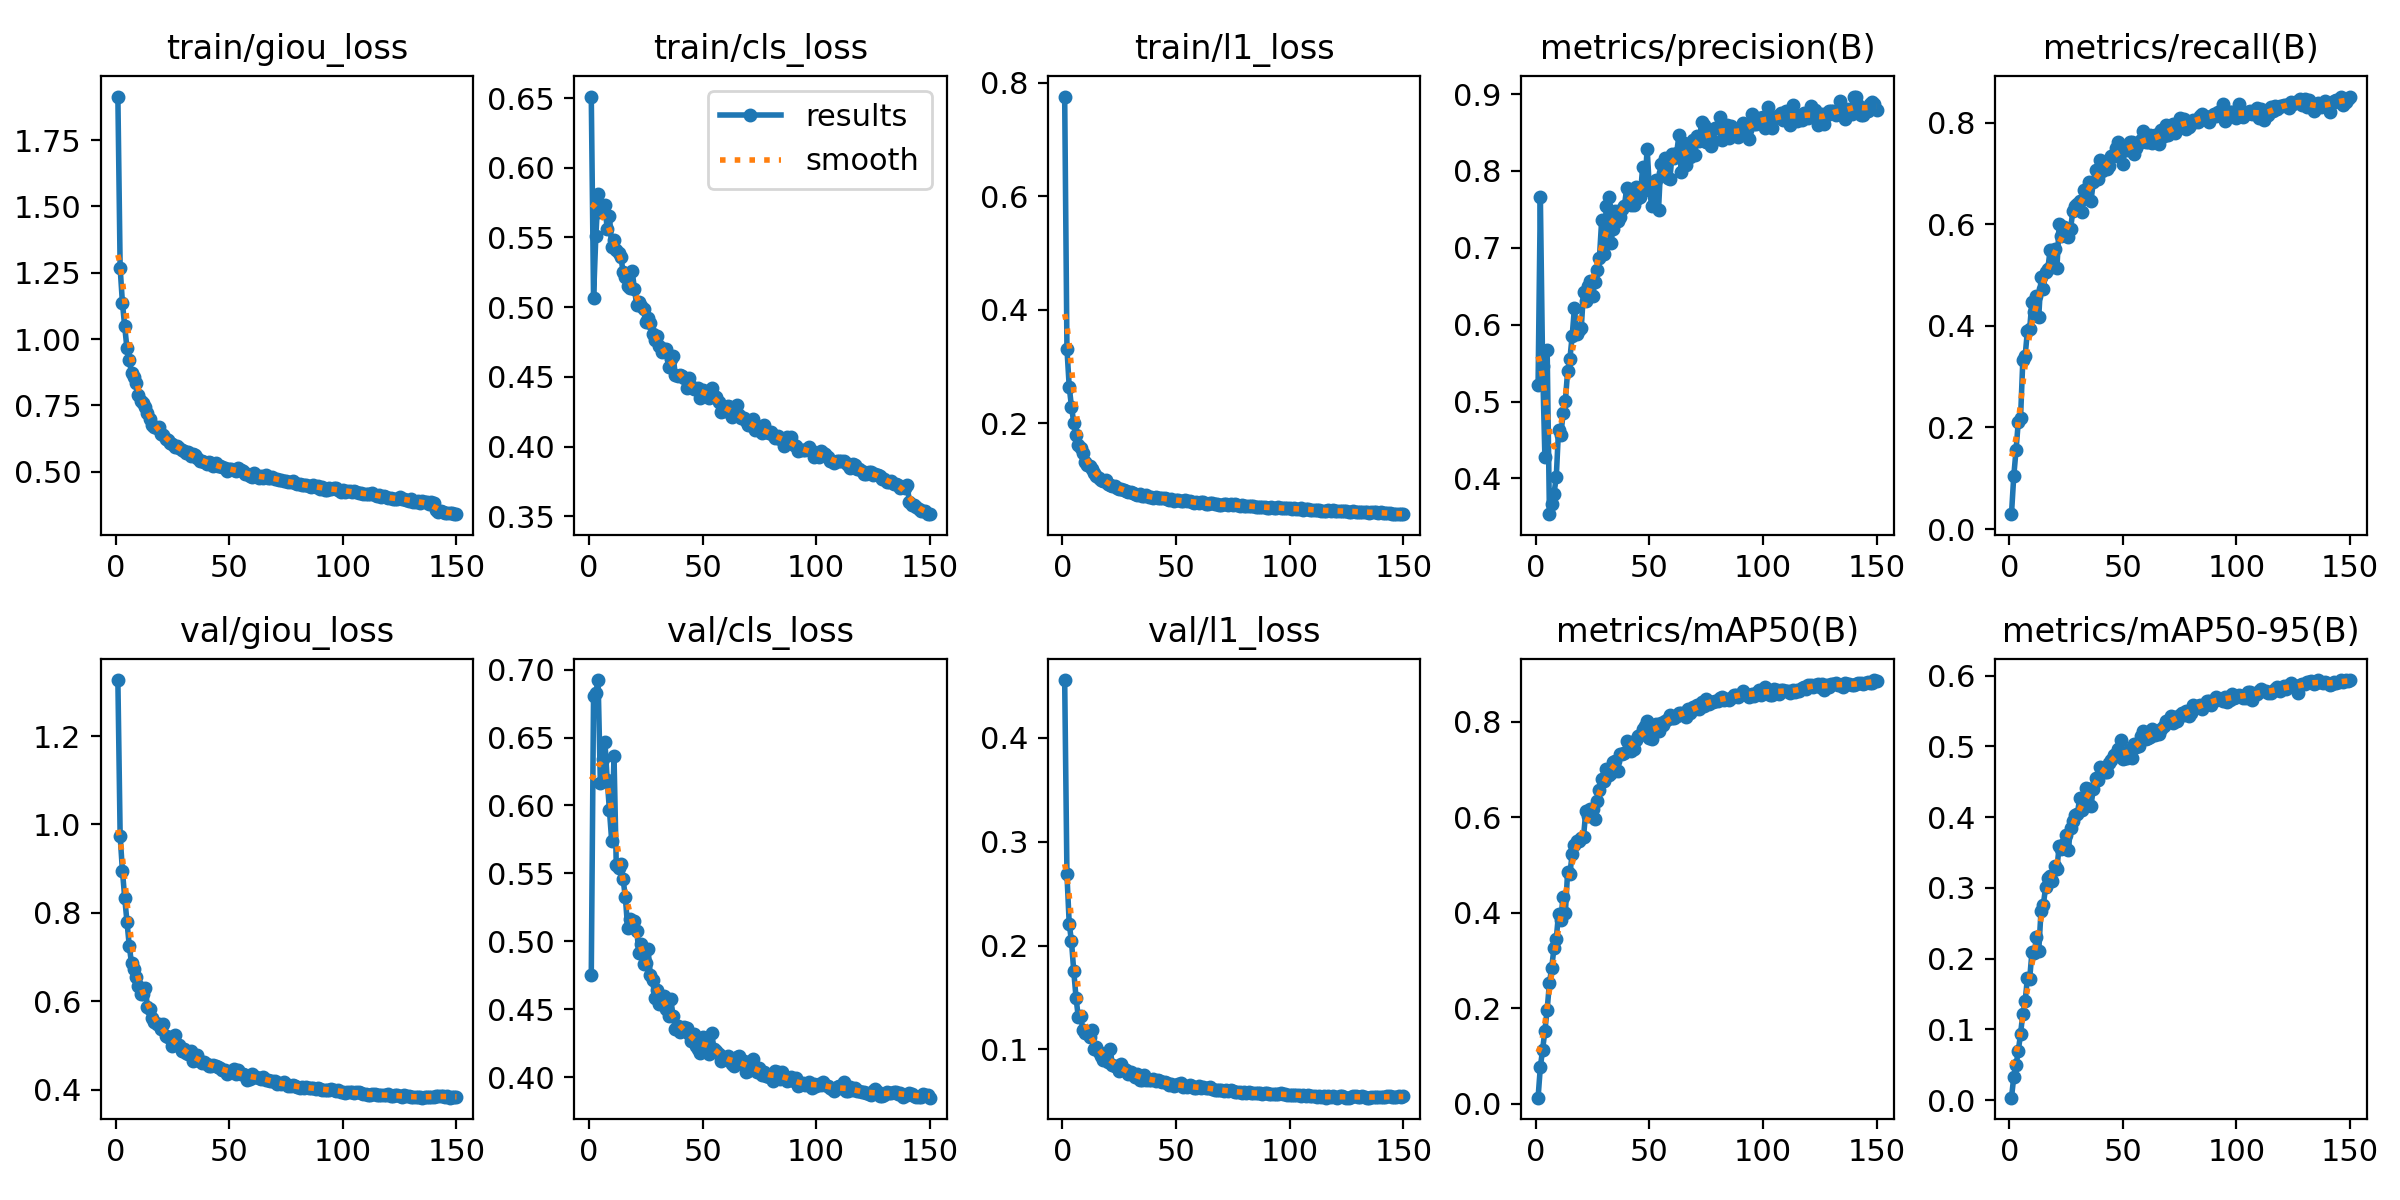

Data behind this chart, as committed beside it:
epoch, time, train/giou_loss, train/cls_loss, train/l1_loss, metrics/precision(B), metrics/recall(B), metrics/mAP50(B), metrics/mAP50-95(B), val/giou_loss, val/cls_loss, val/l1_loss, lr/pg0, lr/pg1, lr/pg2
1, 191.2, 1.914, 0.6511, 0.7757, 0.5212, 0.02926, 0.01321, 0.00352, 1.327, 0.4752, 0.4554, 0.0003324, 0.0003324, 0.0003324
2, 376.9, 1.268, 0.5068, 0.3313, 0.766, 0.1038, 0.07729, 0.03243, 0.9745, 0.6802, 0.2684, 0.0006614, 0.0006614, 0.0006614
3, 561.6, 1.137, 0.5509, 0.264, 0.546, 0.155, 0.1139, 0.04933, 0.8955, 0.6829, 0.2209, 0.0009859, 0.0009859, 0.0009859
4, 745.8, 1.048, 0.5808, 0.2284, 0.4278, 0.2113, 0.1534, 0.06954, 0.8343, 0.6923, 0.2039, 0.0009802, 0.0009802, 0.0009802
5, 930.1, 0.9653, 0.5686, 0.201, 0.5665, 0.2194, 0.1976, 0.0938, 0.78, 0.6166, 0.1752, 0.0009736, 0.0009736, 0.0009736
6, 1129, 0.9224, 0.5702, 0.1784, 0.3535, 0.3333, 0.2534, 0.1223, 0.7259, 0.6345, 0.1498, 0.000967, 0.000967, 0.000967
7, 1322, 0.872, 0.5736, 0.1618, 0.3661, 0.34, 0.285, 0.1397, 0.6855, 0.6469, 0.1308, 0.0009604, 0.0009604, 0.0009604
8, 1520, 0.8562, 0.5561, 0.1564, 0.3803, 0.3898, 0.327, 0.172, 0.6723, 0.6191, 0.1324, 0.0009538, 0.0009538, 0.0009538
9, 1704, 0.8337, 0.5657, 0.1467, 0.4014, 0.3942, 0.345, 0.1715, 0.6553, 0.5963, 0.1191, 0.0009472, 0.0009472, 0.0009472
10, 1902, 0.7902, 0.5433, 0.1306, 0.4631, 0.4473, 0.3985, 0.2088, 0.6346, 0.5736, 0.1163, 0.0009406, 0.0009406, 0.0009406
11, 2087, 0.768, 0.5479, 0.1268, 0.4561, 0.4265, 0.386, 0.2074, 0.6158, 0.6365, 0.1159, 0.000934, 0.000934, 0.000934
12, 2286, 0.76, 0.5408, 0.1242, 0.4845, 0.4595, 0.4336, 0.2306, 0.6152, 0.5558, 0.1121, 0.0009274, 0.0009274, 0.0009274
13, 2470, 0.7434, 0.5392, 0.1191, 0.5008, 0.4179, 0.3991, 0.211, 0.6309, 0.5538, 0.1187, 0.0009208, 0.0009208, 0.0009208
14, 2655, 0.7222, 0.5362, 0.1125, 0.5392, 0.4966, 0.4861, 0.2671, 0.5875, 0.5571, 0.09998, 0.0009142, 0.0009142, 0.0009142
15, 2858, 0.7007, 0.5255, 0.107, 0.5555, 0.4725, 0.4821, 0.2754, 0.5829, 0.5458, 0.1026, 0.0009076, 0.0009076, 0.0009076
16, 3044, 0.6775, 0.5219, 0.1023, 0.5851, 0.5062, 0.5228, 0.3008, 0.561, 0.5324, 0.09774, 0.000901, 0.000901, 0.000901
17, 3238, 0.6672, 0.5153, 0.09886, 0.6219, 0.5122, 0.5429, 0.3139, 0.5521, 0.5101, 0.09354, 0.0008944, 0.0008944, 0.0008944
18, 3422, 0.6662, 0.5138, 0.0985, 0.5875, 0.5494, 0.5515, 0.3173, 0.5476, 0.5163, 0.08983, 0.0008878, 0.0008878, 0.0008878
19, 3607, 0.6674, 0.526, 0.1001, 0.5935, 0.5227, 0.5501, 0.3094, 0.5492, 0.514, 0.09361, 0.0008812, 0.0008812, 0.0008812
20, 3797, 0.6422, 0.5129, 0.09212, 0.5957, 0.552, 0.5561, 0.3306, 0.5361, 0.5147, 0.08791, 0.0008746, 0.0008746, 0.0008746
21, 4000, 0.6368, 0.5015, 0.09006, 0.6428, 0.5141, 0.5593, 0.3272, 0.5488, 0.5079, 0.1005, 0.000868, 0.000868, 0.000868
22, 4204, 0.6241, 0.5036, 0.08983, 0.6307, 0.6015, 0.6128, 0.3595, 0.5209, 0.4914, 0.08488, 0.0008614, 0.0008614, 0.0008614
23, 4397, 0.6197, 0.5005, 0.08904, 0.6507, 0.5769, 0.6035, 0.3551, 0.5182, 0.4982, 0.08448, 0.0008548, 0.0008548, 0.0008548
24, 4582, 0.6081, 0.499, 0.08583, 0.6571, 0.5956, 0.6176, 0.3626, 0.5179, 0.483, 0.08357, 0.0008482, 0.0008482, 0.0008482
25, 4767, 0.6033, 0.4892, 0.08453, 0.6376, 0.5895, 0.6178, 0.3746, 0.4992, 0.4841, 0.07924, 0.0008416, 0.0008416, 0.0008416
26, 4971, 0.5947, 0.4919, 0.08388, 0.656, 0.5742, 0.5964, 0.3534, 0.5244, 0.4943, 0.08583, 0.000835, 0.000835, 0.000835
27, 5179, 0.5961, 0.4889, 0.08259, 0.6716, 0.5919, 0.6354, 0.3845, 0.5005, 0.475, 0.08126, 0.0008284, 0.0008284, 0.0008284
28, 5370, 0.5903, 0.481, 0.08023, 0.6868, 0.6254, 0.6577, 0.3944, 0.5011, 0.4714, 0.08037, 0.0008218, 0.0008218, 0.0008218
29, 5558, 0.5808, 0.4764, 0.07851, 0.7367, 0.6366, 0.6809, 0.4029, 0.487, 0.4586, 0.07623, 0.0008152, 0.0008152, 0.0008152
30, 5746, 0.58, 0.4791, 0.07791, 0.6914, 0.6407, 0.6758, 0.4046, 0.4906, 0.4644, 0.07852, 0.0008086, 0.0008086, 0.0008086
31, 5973, 0.5724, 0.4722, 0.07734, 0.7547, 0.6468, 0.7007, 0.4266, 0.483, 0.4536, 0.0759, 0.000802, 0.000802, 0.000802
32, 6203, 0.5743, 0.468, 0.07499, 0.7659, 0.6236, 0.6878, 0.4106, 0.4794, 0.4586, 0.07321, 0.0007954, 0.0007954, 0.0007954
33, 6415, 0.5599, 0.4703, 0.07386, 0.7067, 0.6684, 0.6939, 0.4175, 0.4871, 0.4597, 0.07627, 0.0007888, 0.0007888, 0.0007888
34, 6624, 0.5652, 0.4699, 0.07428, 0.724, 0.6669, 0.7154, 0.4407, 0.4647, 0.4504, 0.07108, 0.0007822, 0.0007822, 0.0007822
35, 6808, 0.5621, 0.4571, 0.07173, 0.7477, 0.6832, 0.7187, 0.4395, 0.4669, 0.4453, 0.07096, 0.0007756, 0.0007756, 0.0007756
36, 7009, 0.552, 0.4627, 0.07173, 0.7349, 0.647, 0.6971, 0.4163, 0.479, 0.4573, 0.07588, 0.000769, 0.000769, 0.000769
37, 7246, 0.5423, 0.4653, 0.07244, 0.7397, 0.6829, 0.7321, 0.44, 0.4639, 0.4451, 0.07041, 0.0007624, 0.0007624, 0.0007624
38, 7461, 0.5408, 0.4512, 0.07002, 0.7506, 0.7063, 0.7333, 0.4555, 0.461, 0.4358, 0.07063, 0.0007558, 0.0007558, 0.0007558
39, 7660, 0.5363, 0.4504, 0.06967, 0.755, 0.6902, 0.7358, 0.4521, 0.4618, 0.4376, 0.07038, 0.0007492, 0.0007492, 0.0007492
40, 7873, 0.5303, 0.4516, 0.0686, 0.7774, 0.727, 0.7596, 0.4713, 0.4579, 0.4336, 0.07109, 0.0007426, 0.0007426, 0.0007426
41, 8063, 0.5378, 0.4504, 0.06901, 0.7741, 0.7042, 0.7541, 0.4697, 0.4522, 0.436, 0.07, 0.000736, 0.000736, 0.000736
42, 8284, 0.5316, 0.449, 0.06722, 0.7555, 0.7115, 0.7391, 0.4644, 0.4539, 0.4367, 0.07049, 0.0007294, 0.0007294, 0.0007294
43, 8468, 0.5223, 0.4424, 0.06702, 0.7562, 0.7082, 0.7439, 0.4641, 0.4564, 0.4366, 0.06964, 0.0007228, 0.0007228, 0.0007228
44, 8652, 0.5314, 0.4493, 0.06755, 0.7786, 0.7153, 0.7618, 0.4766, 0.4541, 0.4319, 0.0687, 0.0007162, 0.0007162, 0.0007162
45, 8837, 0.5216, 0.4435, 0.06852, 0.7647, 0.7344, 0.7702, 0.4811, 0.4516, 0.4268, 0.06875, 0.0007096, 0.0007096, 0.0007096
46, 9021, 0.5207, 0.4415, 0.06556, 0.7662, 0.7339, 0.7726, 0.4871, 0.4482, 0.432, 0.06798, 0.000703, 0.000703, 0.000703
47, 9200, 0.517, 0.4416, 0.06469, 0.8047, 0.7509, 0.7858, 0.4899, 0.4439, 0.4227, 0.06547, 0.0006964, 0.0006964, 0.0006964
48, 9378, 0.5127, 0.4418, 0.06558, 0.7802, 0.762, 0.7914, 0.4956, 0.4432, 0.4207, 0.06671, 0.0006898, 0.0006898, 0.0006898
49, 9558, 0.5037, 0.4348, 0.06306, 0.829, 0.7432, 0.8012, 0.5083, 0.4357, 0.4177, 0.06501, 0.0006832, 0.0006832, 0.0006832
50, 9736, 0.5114, 0.4408, 0.0648, 0.7757, 0.7195, 0.7658, 0.4815, 0.4389, 0.4298, 0.06612, 0.0006766, 0.0006766, 0.0006766
51, 9915, 0.5124, 0.4392, 0.06458, 0.755, 0.7537, 0.764, 0.4839, 0.442, 0.4253, 0.06638, 0.00067, 0.00067, 0.00067
52, 10093, 0.5067, 0.4367, 0.06244, 0.7855, 0.747, 0.7837, 0.484, 0.4466, 0.4264, 0.06753, 0.0006634, 0.0006634, 0.0006634
53, 10271, 0.5016, 0.4351, 0.0625, 0.7883, 0.762, 0.7947, 0.4958, 0.4347, 0.4169, 0.06382, 0.0006568, 0.0006568, 0.0006568
54, 10450, 0.5129, 0.442, 0.06366, 0.7494, 0.7626, 0.78, 0.4835, 0.4436, 0.4327, 0.06501, 0.0006502, 0.0006502, 0.0006502
55, 10629, 0.5056, 0.4364, 0.06346, 0.8094, 0.7391, 0.798, 0.5036, 0.4361, 0.4207, 0.06367, 0.0006436, 0.0006436, 0.0006436
56, 10808, 0.5019, 0.4355, 0.06226, 0.7975, 0.7505, 0.7925, 0.4985, 0.4357, 0.4191, 0.06552, 0.000637, 0.000637, 0.000637
57, 10987, 0.4924, 0.4322, 0.06021, 0.8169, 0.7604, 0.8015, 0.5006, 0.4339, 0.4171, 0.0644, 0.0006304, 0.0006304, 0.0006304
58, 11166, 0.4931, 0.425, 0.05964, 0.7912, 0.7657, 0.8057, 0.5147, 0.4225, 0.4122, 0.06281, 0.0006238, 0.0006238, 0.0006238
59, 11345, 0.4853, 0.427, 0.06043, 0.7896, 0.7844, 0.8139, 0.5215, 0.4245, 0.4132, 0.0626, 0.0006172, 0.0006172, 0.0006172
60, 11524, 0.4802, 0.4253, 0.05932, 0.822, 0.7615, 0.8079, 0.5102, 0.434, 0.4134, 0.0645, 0.0006106, 0.0006106, 0.0006106
... 90 more rows
